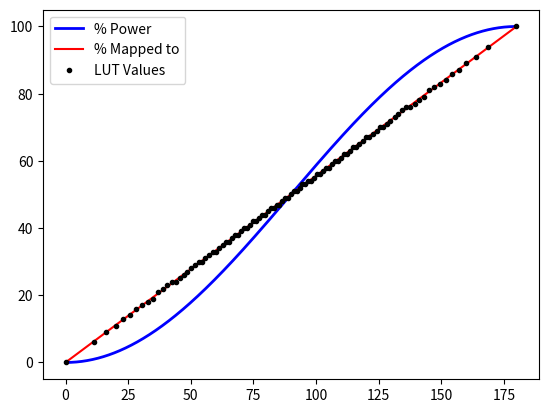

Generate this figure with matplotlib:
import numpy as np
import matplotlib.pyplot as plt

# Define area under sine curve from t1 to t2
def sin_area(f, a, t1, t2):
    cos_t2 = -np.cos(2 * np.pi * f * t2)
    cos_t1 = -np.cos(2 * np.pi * f * t1)    
    return a * (cos_t2 - cos_t1) / (2 * np.pi * f)

# System parameters
f = 1 / 360
a = 1.0
t = np.linspace(0, 180, 1000)   # More points = same LUT with prettier graphs

percent_mapper = t * 100 / 180  # Maps a phase ange / 180 to a power / 100 

total_area = sin_area(f, a, t[0], t[-1])    # Area under half a period of sine

# Determine area of each slice from t[0] to t
areas = sin_area(f, a, t[0], t)

percent_pow = 100 * (1 - (total_area - areas) / total_area)
int_percent_pow = np.around(percent_pow)
errors = np.absolute(percent_pow - int_percent_pow)

# LUT to hold all of our remapped values
power_lut = []

# Iterate over list of unique values in int_percent_pow
for integer in set(int_percent_pow):
    # This could maybe be improved with better list comprehensions:
    # https://docs.python.org/3/tutorial/datastructures.html#tut-listcomps    
    
    # Get list of indices corresponding to each integer in int_percent_pow
    int_indices = ([i for i, x in enumerate(int_percent_pow) if x == integer])
    
    # Use those indecies to define a sublist of errors defined by int_indices
    e = errors[int_indices[0]:int_indices[-1]]
    
    # Find index of min error in e; add it back to int_indices for global index
    pmap_index = int_indices[0] + np.argmin(e)

    # Fill up our lovely, lovely lookup table    
    power_lut.append([pmap_index, np.around(percent_mapper[pmap_index])])

# Cast the percent_mapper values to ints for easy copypasta
power_lut = [(x[0], int(x[1])) for x in power_lut]

# Print the LUT out to admire it and copypasta into your code
print('Oh boy! Just look at that LUT!')
print([x[1] for x in power_lut])

# Put everything onto a plot
plt.figure()
plt.plot(t, percent_pow, \
        'b-', linewidth = 2, label = '% Power')
plt.plot(t, percent_mapper, \
        'r-', label = '% Mapped to')
plt.plot(t[[x[0] for x in power_lut]], [x[1] for x in power_lut], \
        'k.', label = 'LUT Values')
plt.legend(loc = 'best')
plt.show()
